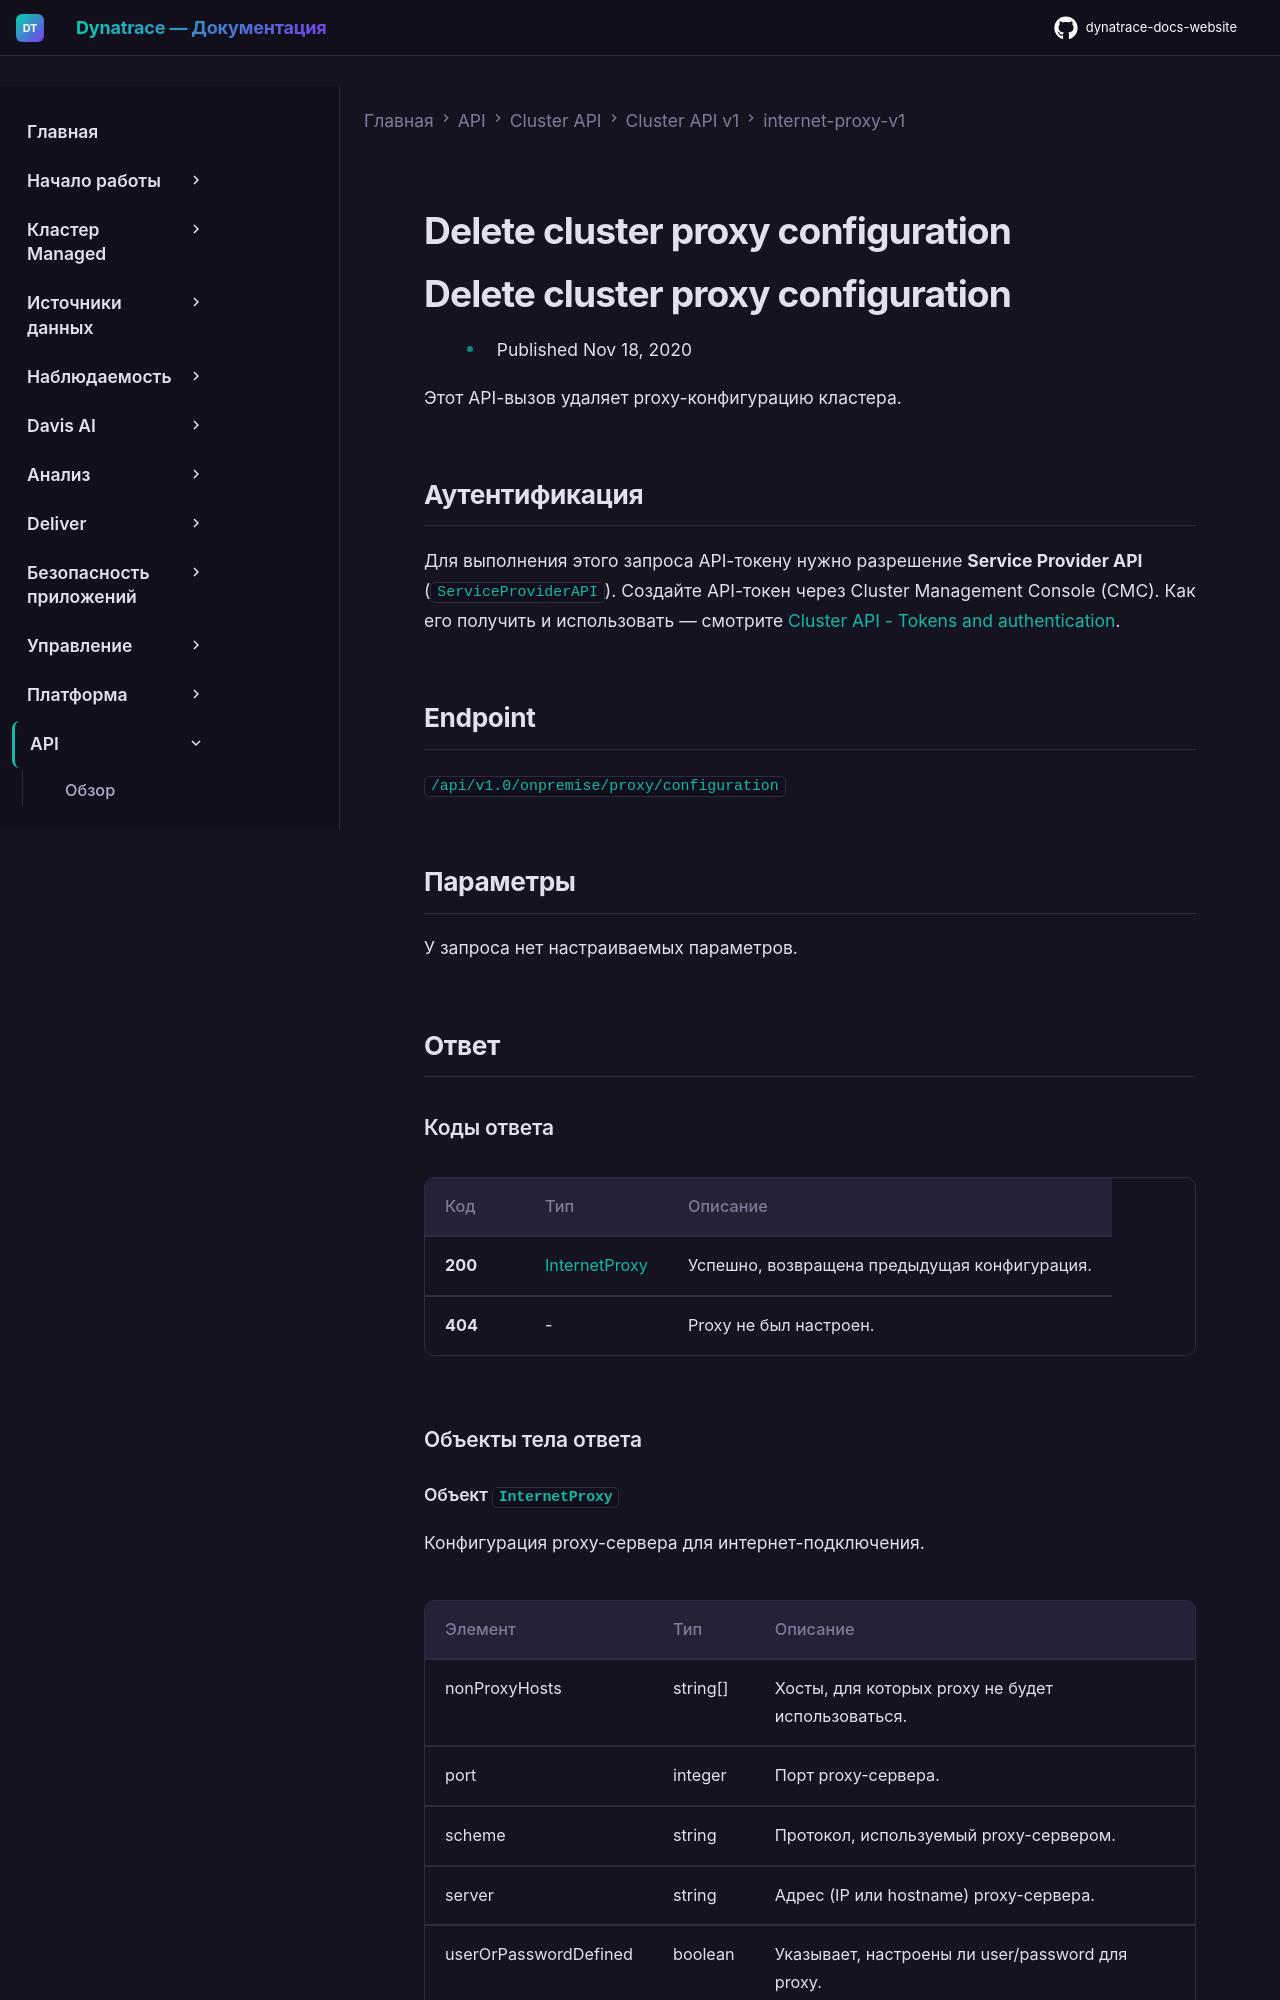

repository: Yerkebulan-Ardabayev/dynatrace-docs-website · page: managed-ru/dynatrace-api/cluster-api/cluster-api-v1/internet-proxy-v1/delete-cluster-proxy-configuration/index.html · generator: mkdocs

---
title: Delete cluster proxy configuration
source: https://docs.dynatrace.com/managed/dynatrace-api/cluster-api/cluster-api-v1/internet-proxy-v1/delete-cluster-proxy-configuration
scraped: 2026-05-12T12:13:00.611439
---

# Delete cluster proxy configuration

# Delete cluster proxy configuration

* Published Nov 18, 2020

Этот API-вызов удаляет proxy-конфигурацию кластера.

## Аутентификация

Для выполнения этого запроса API-токену нужно разрешение **Service Provider API** (`ServiceProviderAPI`). Создайте API-токен через Cluster Management Console (CMC). Как его получить и использовать — смотрите [Cluster API - Tokens and authentication](/managed/dynatrace-api/cluster-api/cluster-api-authentication "Как пройти аутентификацию для работы с Dynatrace Cluster API.").

## Endpoint

`/api/v1.0/onpremise/proxy/configuration`

## Параметры

У запроса нет настраиваемых параметров.

## Ответ
